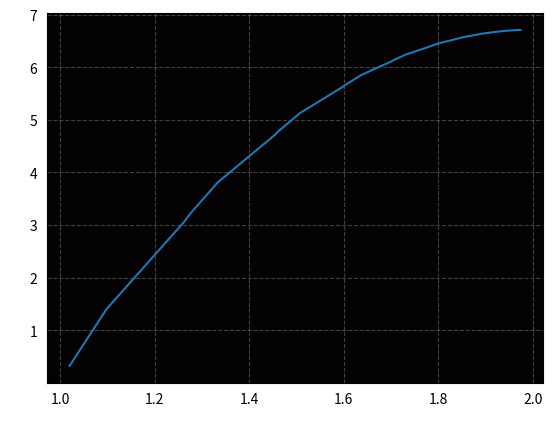

Write the Python code that produced this figure.
import numpy as np
import matplotlib.pyplot as plt
x_soat=np.array([1.0,2.0,3.0])
y_baho=np.array([2.0,4.0,6.0])

mse_list=[]
w_list=[]


w=1.0 #weight neuron 

a=0.01 #Learning rate

def forwrd(x):
    return x*w

def loss(x,y):
    y_hat=forwrd(x)
    return (y_hat-y)**2

def grad(x,y):
    y_hat=forwrd(x)
    return 2*x*(y_hat-y)
def upt(w,a,gd):
    return  w-a*gd

print("Bashorat (traning dan avval)","4 soat o'qishda:",forwrd(4))  
l_umum=0
for epoch in range(12):
    print("W: ",w)
    for x_new,y_new in zip(x_soat,y_baho):

        gd=grad(x_new,y_new) #Gradient
        w=upt(w,a,gd)#update

        print("x: ",x_new,"y:",y_new,"\t gradient: ",round(gd,2)) #This item show x_data y_data and gradent

        l=loss(x_new,y_new)
        l_umum+=l

        w_list.append(w)
        mse_list.append(l_umum/len(x_soat))
    print("progress:",epoch," ","w=",round(w,2),"Loss=",round(l,2))
print("Bashorat (traning dan keyin)","4 soat o'qishda:",forwrd(4))



plt.plot(w_list,mse_list)
plt.ylabel("LOSS",color="white")
plt.xlabel("W",color="white")
ax=plt.gca()
ax.set_facecolor("#030101")
plt.tick_params(color="white")
plt.grid(True,color="gray",linestyle="--",alpha=0.5)
plt.show()
